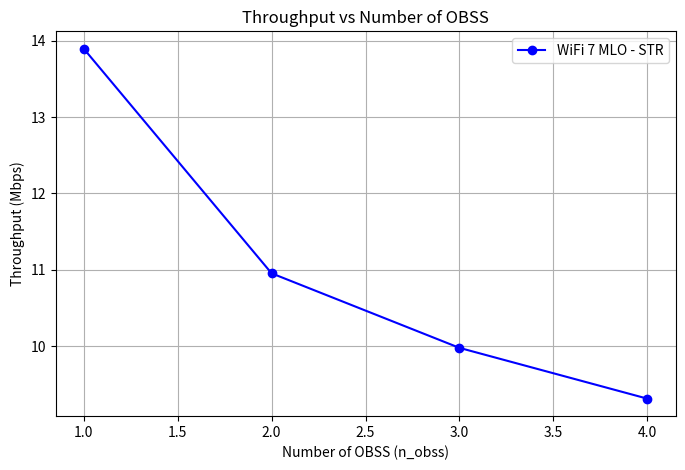
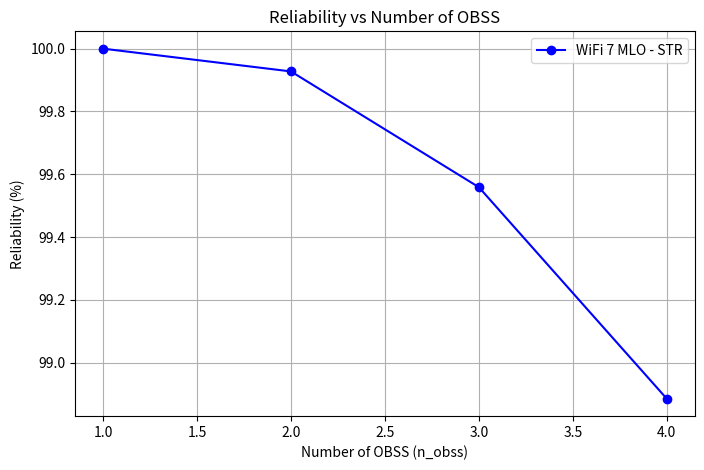
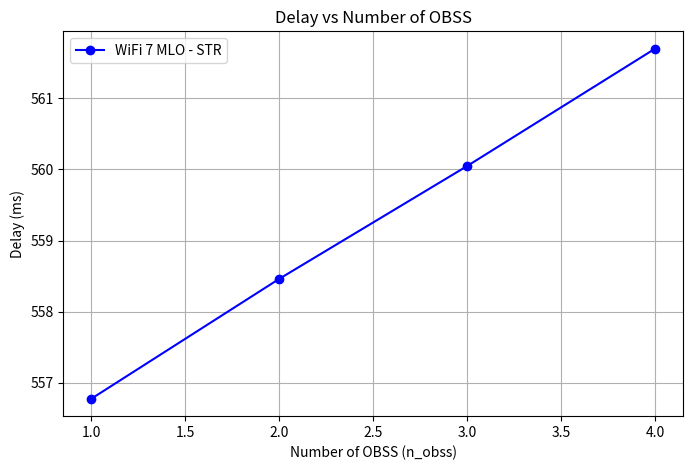

The script that saved these images, in order:
import numpy as np
from dataclasses import dataclass
import matplotlib.pyplot as plt
import math

@dataclass
class BandParameters:
    name: str
    frequency: float  # in GHz
    difs: float       # in seconds
    sifs: float       # in seconds
    n_obss: int       # number of OBSS
    p_error: float    # frame error probability

def calculate_lambda(lambda_poisson,p):
    return lambda_poisson#/(1-p)

def calculate_mu(mean_service_time):
    return 1/mean_service_time

def calculate_utilization_factor(lambda_total, mu, n_links):
    rho = lambda_total/(n_links*mu)
    #rho = np.clip(rho, 0.0001, 0.9999)
    return rho

def calculate_steady_state_0(rho, n_links):
    #rho = np.clip(rho, 0.0001, 0.9999)
    sum_1 = 0
    for k in range (n_links-1) :
        sum_1 += ((n_links*rho)**k)/math.factorial(k) 
    sum_2 = ((n_links*rho)**n_links)/(math.factorial(k)*(1-rho))
    rho_0 = (sum_1+sum_2)**(-1)
    return rho_0

def calculate_steady_state_k(rho,k, n_links):
    pi_0 = calculate_steady_state_0(rho, n_links)
    if k >= n_links :
        pi_k = pi_0*((rho**k)*(n_links**n_links))/math.factorial(n_links)
    else :
        pi_k = pi_0*((n_links*rho)**k)/math.factorial(k)
    return pi_k

def calculate_mean_service_time(p, p_collision, p_error, m, delta, slot_size, t_collision, t_error, mean_backoff_time, t_success):
    p = np.clip(p, 0.0001, 0.9999)
    mean_retransmission = (p*(1-np.power(p,m))/(1-p))
    mean_retransmission_time = (mean_backoff_time*slot_size)/(1-delta)+(p_collision*t_collision+(1-p_collision)*p_error*t_error)/p
    mean_transmission_time = (mean_backoff_time*slot_size)/(1-delta)+t_success

    mean_service_time = mean_retransmission*mean_retransmission_time + mean_transmission_time
    return mean_service_time

def calculate_mean_backoff_slot(p, m, w_0):
    mean_total_slot = 0
    for i in range(m):
        p_s = (1 - p) * np.power(p, i)
        mean_slot = 0
        for j in range(i + 1):
            w = (np.power(2, j) * w_0 - 1) / 2
            mean_slot += w
        mean_total_slot += p_s * mean_slot
    
    # mean_total_slot = (1-p-p*np.power(2*p,m))/(1-2*p)*(w_0 + 1) -1
    return mean_total_slot

def calculate_mean_backoff_time(rho, n_links, mean_backoff_slot):
    rho = np.clip(rho, 0.0001, 0.9999)
    sum_1 = 0
    for n in range (n_links-1) :
        sum_1 += calculate_steady_state_k(rho,n, n_links)*(mean_backoff_slot)/(n_links-n+1)

    sum_2 = (mean_backoff_slot/2)*calculate_steady_state_0(rho, n_links)*((n_links**n_links)/math.factorial(n_links))*((rho**n_links)/(1-rho))

    return sum_1 + sum_2

def calculate_delta(p_transmit, p_success, p_error, slot_size, t_success, t_collision, t_error):
    delta = 1 - slot_size/((1 - p_transmit) * slot_size + 
                  p_transmit * p_success * (1 - p_error) * t_success + 
                  p_transmit * (1 - p_success) * t_collision + p_transmit*p_success*p_error*t_error)
    return delta

def calculate_mean_waiting_time(rho, n_links, lambda_total):
    rho = np.clip(rho, 0.0001, 0.9999)
    p_busy = ((n_links*rho)**n_links)*calculate_steady_state_0(rho, n_links)/(math.factorial(n_links)*(1-rho))
    mean_queue = (rho*p_busy)/(1-rho)
    mean_waiting_time = mean_queue/lambda_total
    return mean_waiting_time

def calculate_collision_probability(tau, n_obss):
    """Calculate the conditional collision probability p."""
    return 1 - np.power(1 - tau, n_obss - 1)

def calculate_failure_probability(tau, n_obss, p_error):
    """Calculate the total failed transmission probability p."""
    p_coll = calculate_collision_probability(tau, n_obss)
    p_total = 1 - (1 - p_coll)*(1 - p_error)
    # p_total = np.clip(p_total, 0.0001, 0.9999)
    return p_total

def calculate_tau(rho, n_links, mean_backoff_time):
    """Calculate the transmission probability tau."""
    diff = 0
    for i in range (n_links-1) :
        diff += (n_links-i)/n_links*calculate_steady_state_k(rho,i, n_links)
    gamma = 1 - diff
    tau = gamma/(mean_backoff_time + 1)
    # tau = np.clip(tau, 0.0001, 0.9999)
    return tau

def update_value(alpha, old_value, new_value):
    """Update a value using exponential moving average."""
    updated_value = alpha * old_value + (1 - alpha) * new_value
    # updated_value = np.clip(updated_value, 0.0, 1.0)
    return updated_value

def calculate_transmission_probability(tau, n_obss):
    """Calculate the total probability of transmission."""
    return 1 - np.power(1 - tau, n_obss)

def calculate_success_probability(tau, n_obss):
    """Calculate the probability of successful transmission."""
    numerator = n_obss * tau * np.power(1 - tau, n_obss - 1)
    denominator = 1 - np.power(1 - tau, n_obss)
    return numerator / denominator

def calculate_success_time(phy_header, mac_header, packet_length, difs, sifs, ack, prop_delay):
    """Calculate the time for a successful transmission."""
    return phy_header + mac_header + packet_length + sifs + ack + difs + 2 * prop_delay

def calculate_collision_time(phy_header, mac_header, packet_length, difs, prop_delay):
    """Calculate the time for a collision."""
    return phy_header + mac_header + packet_length + difs + prop_delay

def calculate_throughput(p_transmit, p_success, p_error, packet_length, data_rate, slot_size, t_success, t_collision, t_error):
    """Calculate the throughput."""
    numerator = p_transmit * p_success * (1 - p_error)* packet_length * data_rate
    denominator = ((1 - p_transmit) * slot_size + 
                  p_transmit * p_success * (1 - p_error) * t_success + 
                  p_transmit * (1 - p_success) * t_collision + p_transmit*p_success*p_error*t_error)
    return numerator / denominator

def calculate_reliability(p, m):
    """Calculate the reliability."""
    return 1 - np.power(p, m + 1)

def calculate_delay(mean_service_time, mean_waiting_time):
    """Calculate the average delay."""
    delay = mean_service_time + mean_waiting_time
    
    return delay

def run_simulation_for_band(band_params, common_params):
    """Run the simulation for a specific frequency band."""
    # Unpack common parameters
    alpha = common_params['alpha']
    eps = common_params['eps']
    max_iter = common_params['max_iter']
    tau = common_params['tau']
    rho = common_params['rho']
    w_0 = common_params['w_0']
    m = common_params['m']
    n_links = common_params['n_links']
    data_rate = common_params['data_rate']
    lambda_poisson = common_params['lambda_poisson']
    phy_header = common_params['phy_header']
    mac_header_size = common_params['mac_header_size']
    ack_size = common_params['ack_size']
    slot_size = common_params['slot_size']
    prop_delay = common_params['prop_delay']
    packet_size = common_params['packet_size']
    
    # Calculate derived parameters
    mac_header = mac_header_size * 8 / data_rate
    ack = ack_size * 8 / data_rate
    packet_length = packet_size * 8 / data_rate
    
    t_success = calculate_success_time(phy_header, mac_header, packet_length, band_params.difs, band_params.sifs, ack, prop_delay)
    t_collision = calculate_collision_time(phy_header, mac_header, packet_length, band_params.difs, prop_delay)
    t_error = t_success

    # Iterative calculation
    for it in range(max_iter):
        p_collision = calculate_collision_probability(tau, band_params.n_obss)
        p_transmit = calculate_transmission_probability(tau, band_params.n_obss)
        p_success = calculate_success_probability(tau, band_params.n_obss)

        p = calculate_failure_probability(tau, band_params.n_obss, band_params.p_error)
        delta = calculate_delta(p_transmit, p_success, band_params.p_error, slot_size, t_success, t_collision, t_error)

        mean_backoff_slot = calculate_mean_backoff_slot(p, m, w_0)
        mean_backoff_time = calculate_mean_backoff_time(rho, n_links, mean_backoff_slot)

        mean_service_time = calculate_mean_service_time(p, p_collision, band_params.p_error, m, delta, slot_size, t_collision, t_error, mean_backoff_time, t_success)

        mu = calculate_mu(mean_service_time)
        lambda_total = calculate_lambda(lambda_poisson,p)
        
        rho_new = calculate_utilization_factor(lambda_total, mu, n_links)
        tau_new = calculate_tau(rho, n_links, mean_backoff_time)
        
        tau = update_value(alpha, tau, tau_new)
        rho = update_value(alpha, rho, rho_new)

        if abs(tau_new - tau) < eps and abs(rho_new - rho) < eps and tau >= 0 and tau <= 1 and rho >= 0:
            print('Last iteration ', it)
            break
    
    # Recalculate proabiilities and timings
    lambda_total = calculate_lambda(lambda_poisson,p)
    p = calculate_failure_probability(tau, band_params.n_obss, band_params.p_error)
    p_collision = calculate_collision_probability(tau, band_params.n_obss)
    p_transmit = calculate_transmission_probability(tau, band_params.n_obss)
    p_success = calculate_success_probability(tau, band_params.n_obss)
    mean_service_time = calculate_mean_service_time(p, p_collision, band_params.p_error, m, delta, slot_size, t_collision, t_error, mean_backoff_time, t_success)
    mu = calculate_mu(mean_service_time)
    mean_waiting_time = calculate_mean_waiting_time(rho, n_links, lambda_total)

    rho = lambda_total/(n_links*mu)
    if rho > 1 or rho < 0:
        print('Warning!!! Queue is not in a steady state')


    # Calculate performance metrics
    stable_data_rate = min(packet_size * 8 * lambda_poisson,n_links*data_rate)
    throughput = calculate_throughput(p_transmit, p_success, band_params.p_error, packet_length, stable_data_rate, slot_size, t_success, t_collision, t_error)
    reliability = calculate_reliability(p, m)
    delay = calculate_delay(mean_service_time, mean_waiting_time)
    
    return {
        'band': band_params.name,
        'frequency': band_params.frequency,
        'difs': band_params.difs,   
        'sifs': band_params.sifs,      
        'n_obss': band_params.n_obss,  
        'tau': tau,
        'p': p,
        'lambda': lambda_total,
        'mu' : mu,
        'delta' : delta,
        'rho' : rho,
        'p_collision' : p_collision,
        'p_transmit': p_transmit,
        'p_success': p_success,
        't_success': t_success,
        't_collision': t_collision,
        't_error' : t_error,
        'throughput': throughput,
        'reliability': reliability,
        'delay': delay
    }

def calculate_final_metrics(results):
    """Calculate aggregate metrics from all bands' simulation results."""
    # Initialize metrics
    total_throughput = 0
    reliability_sum = 0
    delay_sum = 0
    
    # Calculate metrics
    for result in results:
        # Throughput calculations
        total_throughput += result['throughput']
            
        # Reliability calculations
        reliability_sum += result['reliability']
        
        # Delay calculations
        delay_sum += result['delay']
    
    # Calculate averages
    num_bands = len(results)
    avg_reliability = reliability_sum / num_bands if num_bands > 0 else 0
    avg_delay = delay_sum / num_bands if num_bands > 0 else 0
    
    return {
        'total_throughput': total_throughput,
        'avg_reliability': avg_reliability,
        'avg_delay': avg_delay
    }

def run_analysis_for_n_obss(n_obss_values, bands_template, common_params):
    """Run simulations for different n_obss values and collect metrics."""
    result_summary = {
        'total_throughput': [],
        'avg_reliability': [],
        'avg_delay': []
    }
    
    for n in n_obss_values:
        # Create bands with current n_obss value
        bands = [
            BandParameters(name=b.name, frequency=b.frequency, 
                         difs=b.difs, sifs=b.sifs, n_obss=n, p_error=b.p_error)
            for b in bands_template
        ]
        
        # Run simulations
        results = [run_simulation_for_band(band, common_params) for band in bands]
        
        # Calculate aggregate metrics
        temp = calculate_final_metrics(results)
        
        # Store metrics
        result_summary['total_throughput'].append(temp['total_throughput'])
        result_summary['avg_reliability'].append(temp['avg_reliability'])
        result_summary['avg_delay'].append(temp['avg_delay'])
    
    return result_summary

def plot_throughput(n_obss_values, result_summary):
    """Plot throughput against n_obss values."""
    
    plt.figure(figsize=(8, 5))
    
    plt.plot(n_obss_values, [t/1e6 for t in result_summary['total_throughput']], 'bo-', label='WiFi 7 MLO - STR')

    plt.xlabel('Number of OBSS (n_obss)')
    plt.ylabel('Throughput (Mbps)')
    plt.title('Throughput vs Number of OBSS')
    plt.legend()
    plt.grid(True)
    plt.show()

def plot_reliability(n_obss_values, result_summary):
    """Plot reliability against n_obss values."""
    
    plt.figure(figsize=(8, 5))
    
    plt.plot(n_obss_values, [r*100 for r in result_summary['avg_reliability']], 'bo-', label='WiFi 7 MLO - STR')
    
    plt.xlabel('Number of OBSS (n_obss)')
    plt.ylabel('Reliability (%)')
    plt.title('Reliability vs Number of OBSS')
    plt.legend()
    plt.grid(True)
    plt.show()

def plot_delay(n_obss_values, result_summary):
    """Plot delay against n_obss values."""
    
    plt.figure(figsize=(8, 5))
    
    plt.plot(n_obss_values, [d*1e3 for d in result_summary['avg_delay']], 'bo-', label='WiFi 7 MLO - STR')
    
    plt.xlabel('Number of OBSS (n_obss)')
    plt.ylabel('Delay (ms)')
    plt.title('Delay vs Number of OBSS')
    plt.legend()
    plt.grid(True)
    plt.show()
    
def main():
    # Common parameters across all bands
    common_params = {
        'alpha': 0.5,
        'eps': 1e-6,
        'max_iter': 50000,
        'tau': 0.5,
        'rho': 0.5,
        'w_0': 16,
        'm': 6,
        'n_links' : 3,
        'lambda_poisson' : 3000,
        'data_rate': 7.3125e6,
        'phy_header': 52e-6,
        'mac_header_size': 26,
        'ack_size': 14,
        'slot_size': 9e-6,
        'prop_delay': 3e-9,
        'packet_size': 700
    }

    # Define parameters for different bands
    bands = [
        # BandParameters(name="2.4 GHz", frequency=2.4, difs=37e-6, sifs=10e-6, n_obss=3, p_error=0.0),
        # BandParameters(name="5 GHz", frequency=5.0, difs=43e-6, sifs=16e-6, n_obss=3, p_error=0.0),
        BandParameters(name="6 GHz", frequency=6.0, difs=43e-6, sifs=16e-6, n_obss=1, p_error=0.0)
    ]
    
    # # Run simulation for each band
    # results = [run_simulation_for_band(band, common_params) for band in bands]
    
    # # Display results in a formatted table
    # print("\nSIMULATION RESULTS FOR DIFFERENT FREQUENCY BANDS")
    # print("="*90)
    
    # for result in results:
    #     print(f"\n{result['band']} Band ({result['frequency']} GHz) - Detailed Results:")
    #     print("-"*90)
        
    #     # Display parameters
    #     print("PARAMETERS:")
    #     print(f"• DIFS: {result['difs']*1e6:.2f} μs") 
    #     print(f"• SIFS: {result['sifs']*1e6:.2f} μs")
    #     print(f"• Number of OBSS: {result.get('n_obss', 'N/A')}")
    #     print(f"• Minimum CW size (W₀): {common_params['w_0']}")
    #     print(f"• Max retry limit (m): {common_params['m']}")
        
    #     # Display probabilities
    #     print("\nPROBABILITIES:")
    #     print(f"• Transmission probability (τ): {result['tau']:.6f}")
    #     print(f"• Collision and frame error probability (p): {result['p']:.6f}")
    #     print(f"• Transmission probability (p_tr): {result['p_transmit']:.6f}")
    #     print(f"• Success probability (p_s): {result['p_success']:.6f}")
        
    #     # Display timings
    #     print("\nTIMINGS:")
    #     print(f"• Successful transmission time: {result['t_success']*1e3:.6f} ms")
    #     print(f"• Collision time: {result['t_collision']*1e3:.6f} ms")
        
    #     # Display performance metrics
    #     print("\nPERFORMANCE METRICS:")
    #     print(f"• Throughput: {result['throughput']/1e6:.3f} Mbps")
    #     print(f"• Reliability: {result['reliability']*100:.2f}%")
    #     print(f"• Average delay: {result['delay']*1e3:.3f} ms")
    #     print("-"*90)
    
    # # Additional summary table for quick comparison
    # print("\nSUMMARY COMPARISON ACROSS BANDS")
    # print("="*150)
    # print(f"{'Band':<10} | {'τ':<8} | {'p':<8} | {'p_tr':<8} | {'p_s':<8} | {'Throughput':<15} | {'Reliability':<12} | {'Delay':<10} | {'t_succ':<12} | {'t_coll':<12}")
    # print("-"*150)
    
    # for result in results:
    #     print(f"{result['band']:<10} | {result['tau']:.6f} | {result['p']:.6f} | "
    #           f"{result['p_transmit']:.6f} | {result['p_success']:.6f} | "
    #           f"{result['throughput']/1e6:>10.3f} Mbps | "
    #           f"{result['reliability']*100:>11.2f}% | "
    #           f"{result['delay']*1e3:>7.3f} ms | "
    #           f"{result['t_success']*1e3:>9.3f} ms | "
    #           f"{result['t_collision']*1e3:>10.3f} ms")

    # final = calculate_final_metrics(results)

    # print("\nFINAL PERFORMANCE METRICS")
    # print("="*60)
    # print(f"• Total throughput (Th-mode): {final['total_throughput']/1e6:.3f} Mbps")
    # print(f"• Maximum throughput (Rel-mode): {final['max_throughput']/1e6:.3f} Mbps")
    # print(f"• Average reliability (Th-mode): {final['avg_reliability']*100:.2f}%")
    # print(f"• Reliability (Rel-mode): {final['jt_reliability']*100:.2f}%")
    # print(f"• Average  (Th-mode): {final['avg_delay']*1e3:.3f} ms")
    # print(f"• Minimum delay (Rel-mode): {final['min_delay']*1e3:.3f} ms")

    n_obss_values = list(range(1, 5))
    result_summary = run_analysis_for_n_obss(n_obss_values, bands, common_params)

    plot_throughput(n_obss_values,result_summary)
    plot_reliability(n_obss_values,result_summary)
    plot_delay(n_obss_values,result_summary)
    
if __name__ == "__main__":
    main()
